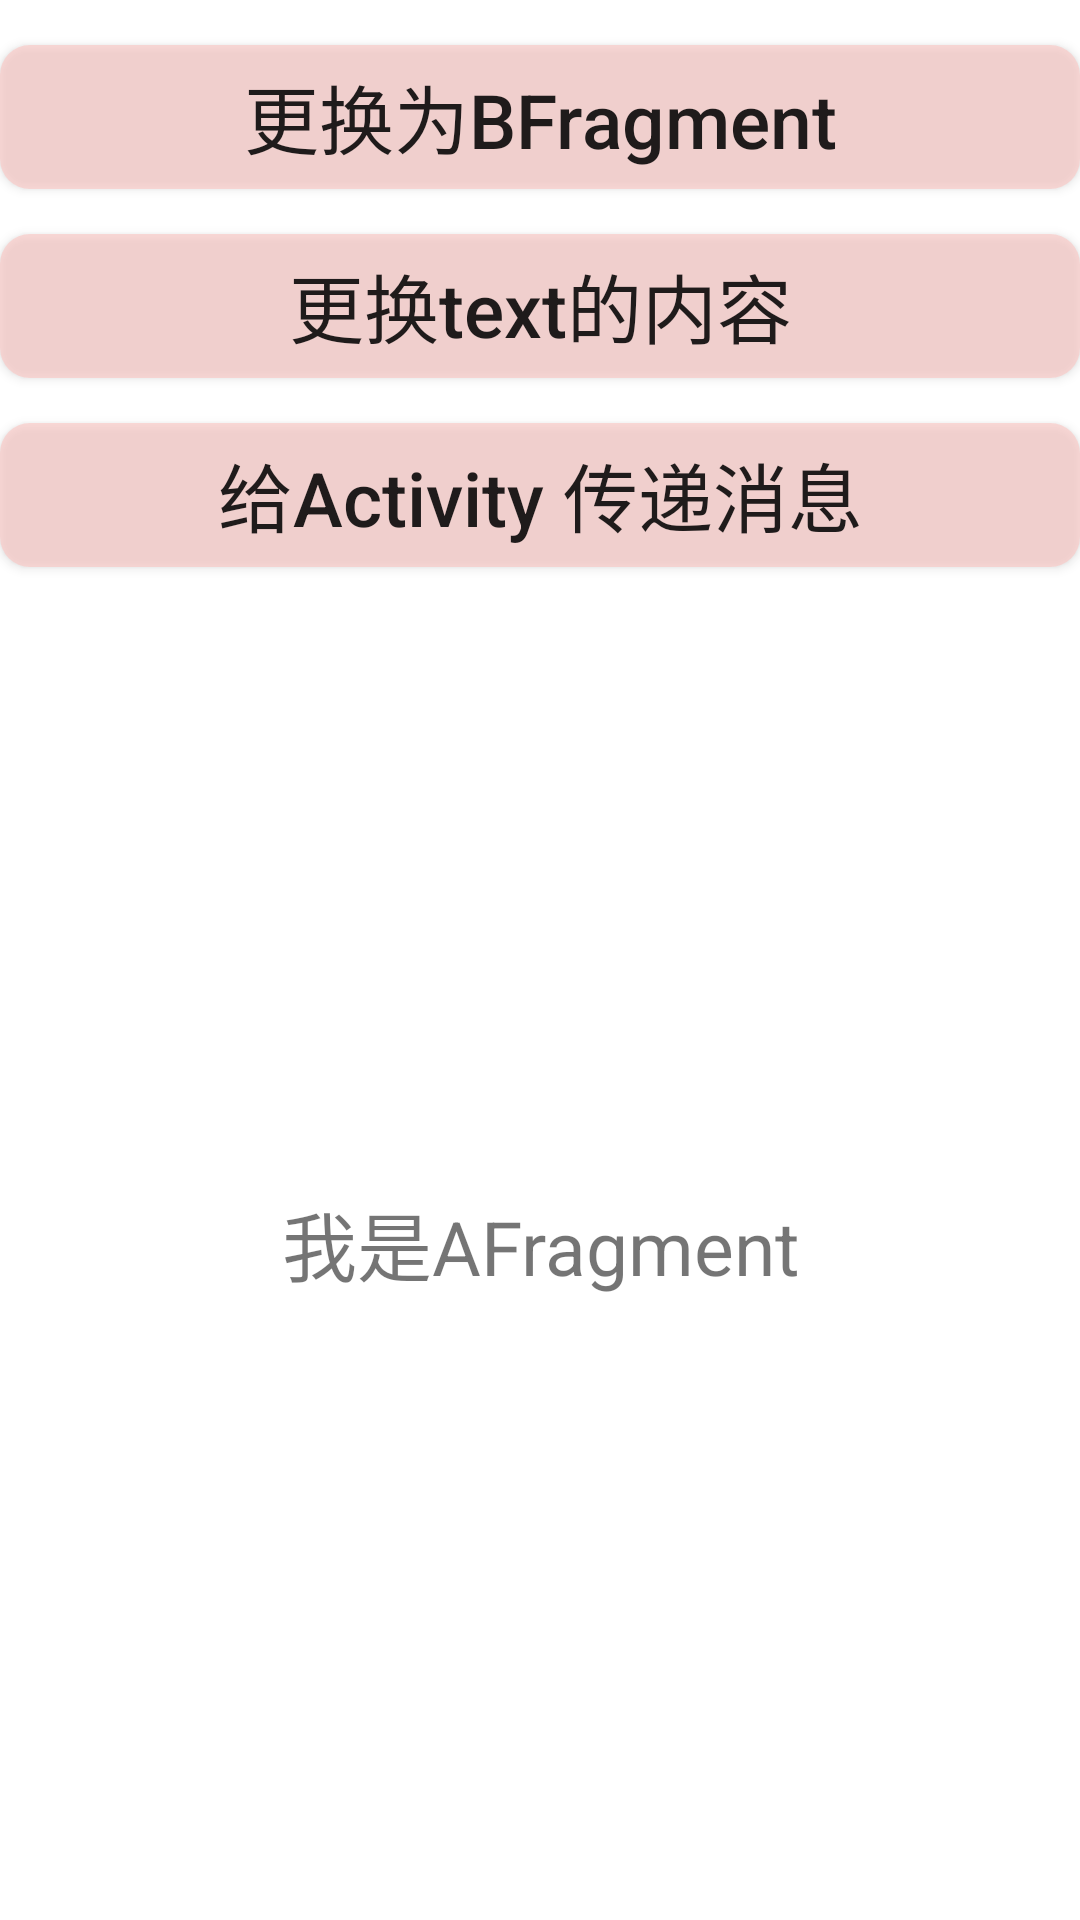

The Android layout XML behind this screen, and the referenced resources:
<!-- AndroidManifest.xml: application theme AppTheme -->
<!-- res/layout/layout_fragment_a.xml -->
<?xml version="1.0" encoding="utf-8"?>
<FrameLayout xmlns:android="http://schemas.android.com/apk/res/android"
    android:layout_width="match_parent"
    android:layout_height="match_parent"
    android:background="#ffffff"
    android:tag="a">

    <LinearLayout
        android:layout_width="match_parent"
        android:layout_height="match_parent"
        android:orientation="vertical">


        <Button
            android:id="@+id/layout_fragment_a_button"
            android:layout_width="match_parent"
            android:layout_height="wrap_content"
            android:layout_marginTop="15dp"
            android:background="@drawable/main_button_selector"
            android:text="更换为BFragment"      android:textAllCaps="false"
            android:textSize="25sp" />

        <Button
            android:id="@+id/layout_fragment_a_button_textchange"
            android:layout_width="match_parent"
            android:layout_height="wrap_content"
            android:layout_marginTop="15dp"
            android:background="@drawable/main_button_selector"
            android:text="更换text的内容"
            android:textAllCaps="false"
            android:textSize="25sp" />
        <Button
            android:id="@+id/layout_fragment_a_button_message"
            android:layout_width="match_parent"
            android:layout_height="wrap_content"
            android:layout_marginTop="15dp"
            android:background="@drawable/main_button_selector"
            android:text="给Activity 传递消息"
            android:textAllCaps="false"
            android:textSize="25sp" />

        <LinearLayout
            android:layout_width="match_parent"
            android:layout_height="match_parent"
            android:gravity="center"
            android:orientation="vertical">

            <TextView
                android:id="@+id/layout_fragment_a_text"
                android:layout_width="match_parent"
                android:layout_height="wrap_content"
                android:gravity="center"
                android:text="我是AFragment"
                android:textAllCaps="false"
                android:textSize="25sp" />
        </LinearLayout>
    </LinearLayout>


</FrameLayout>
<!-- resources referenced by this layout -->
<resources>
  <!-- drawable main_button_selector (drawable) -->
  <?xml version="1.0" encoding="utf-8"?>
  <selector xmlns:tools="http://schemas.android.com/tools" xmlns:android="http://schemas.android.com/apk/res/android">
      
      <item android:state_pressed="true">
          <shape>
              <solid android:color="#9cff776f"/>
              <corners android:radius="10dp"/>
          </shape>
      </item>
      
      <item android:state_pressed="false">
          <shape>
              <solid android:color="#9cfcc6c3"/>
              <corners android:radius="10dp"/>
          </shape>
      </item>
  
  </selector>
  <style name="AppTheme" parent="Theme.AppCompat.Light.DarkActionBar">
          
          <item name="colorPrimary">@color/colorPrimary</item>
          <item name="colorPrimaryDark">@color/colorPrimaryDark</item>
          <item name="colorAccent">@color/colorAccent</item>
          
          
      </style>
  <color name="colorPrimary">#008577</color>
  <color name="colorPrimaryDark">#00574B</color>
  <color name="colorAccent">#D81B60</color>
</resources>
